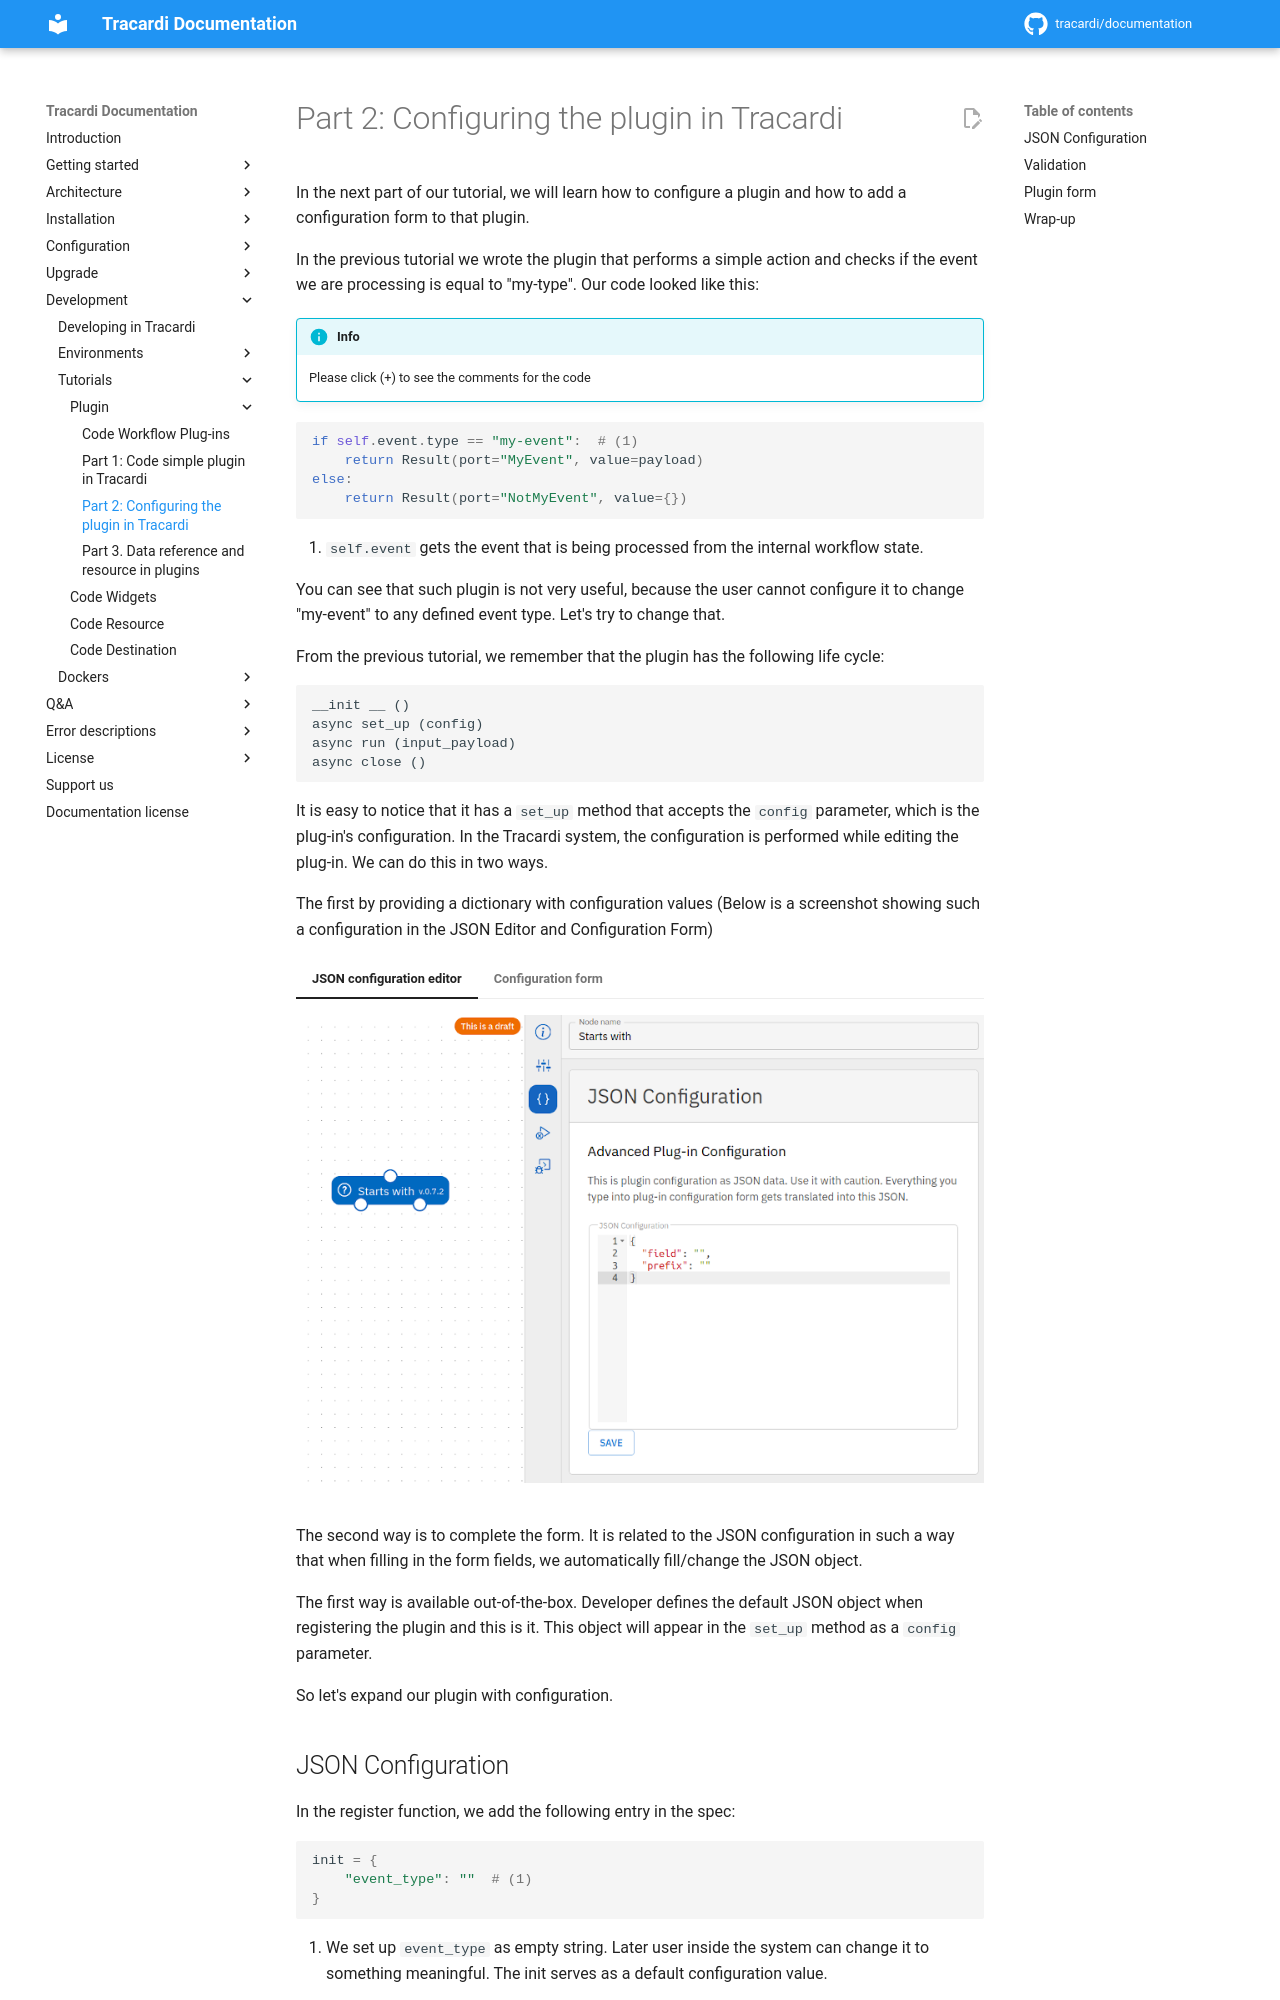

repository: Tracardi/documentation · page: 1.1.x/development/tutorial/plugin/part/part2/index.html · generator: mkdocs

# Part 2: Configuring the plugin in Tracardi

In the next part of our tutorial, we will learn how to configure a plugin and how to add a configuration form to that
plugin.

In the previous tutorial we wrote the plugin that performs a simple action and checks if the event we are processing
is equal to "my-type". Our code looked like this:

!!! Info
    Please click (+) to see the comments for the code

```python
if self.event.type == "my-event":  # (1)
    return Result(port="MyEvent", value=payload)
else:
    return Result(port="NotMyEvent", value={})
```

1. `self.event` gets the event that is being processed from the internal workflow state.

You can see that such plugin is not very useful, because the user cannot configure it to change "my-event" to any
defined event type. Let's try to change that.

From the previous tutorial, we remember that the plugin has the following life cycle:

    __init __ ()
    async set_up (config)
    async run (input_payload)
    async close ()

It is easy to notice that it has a `set_up` method that accepts the `config` parameter, which is the plug-in's
configuration. In the Tracardi system, the configuration is performed while editing the plug-in. We can do this in two
ways.

The first by providing a dictionary with configuration values (Below is a screenshot showing such a configuration in the
JSON Editor and Configuration Form)

=== "JSON configuration editor"
    ![JSON configuration editor](../../../../images/JSON_configuration_editor.png)
=== "Configuration form"
    ![Configuration form](../../../../images/configuration_form.png)

The second way is to complete the form. It is related to the JSON configuration in such a way that when filling in the
form fields, we automatically fill/change the JSON object.



The first way is available out-of-the-box. Developer defines the default JSON object when registering the plugin and
this is it. This object will appear in the `set_up` method as a `config` parameter.

So let's expand our plugin with configuration.
